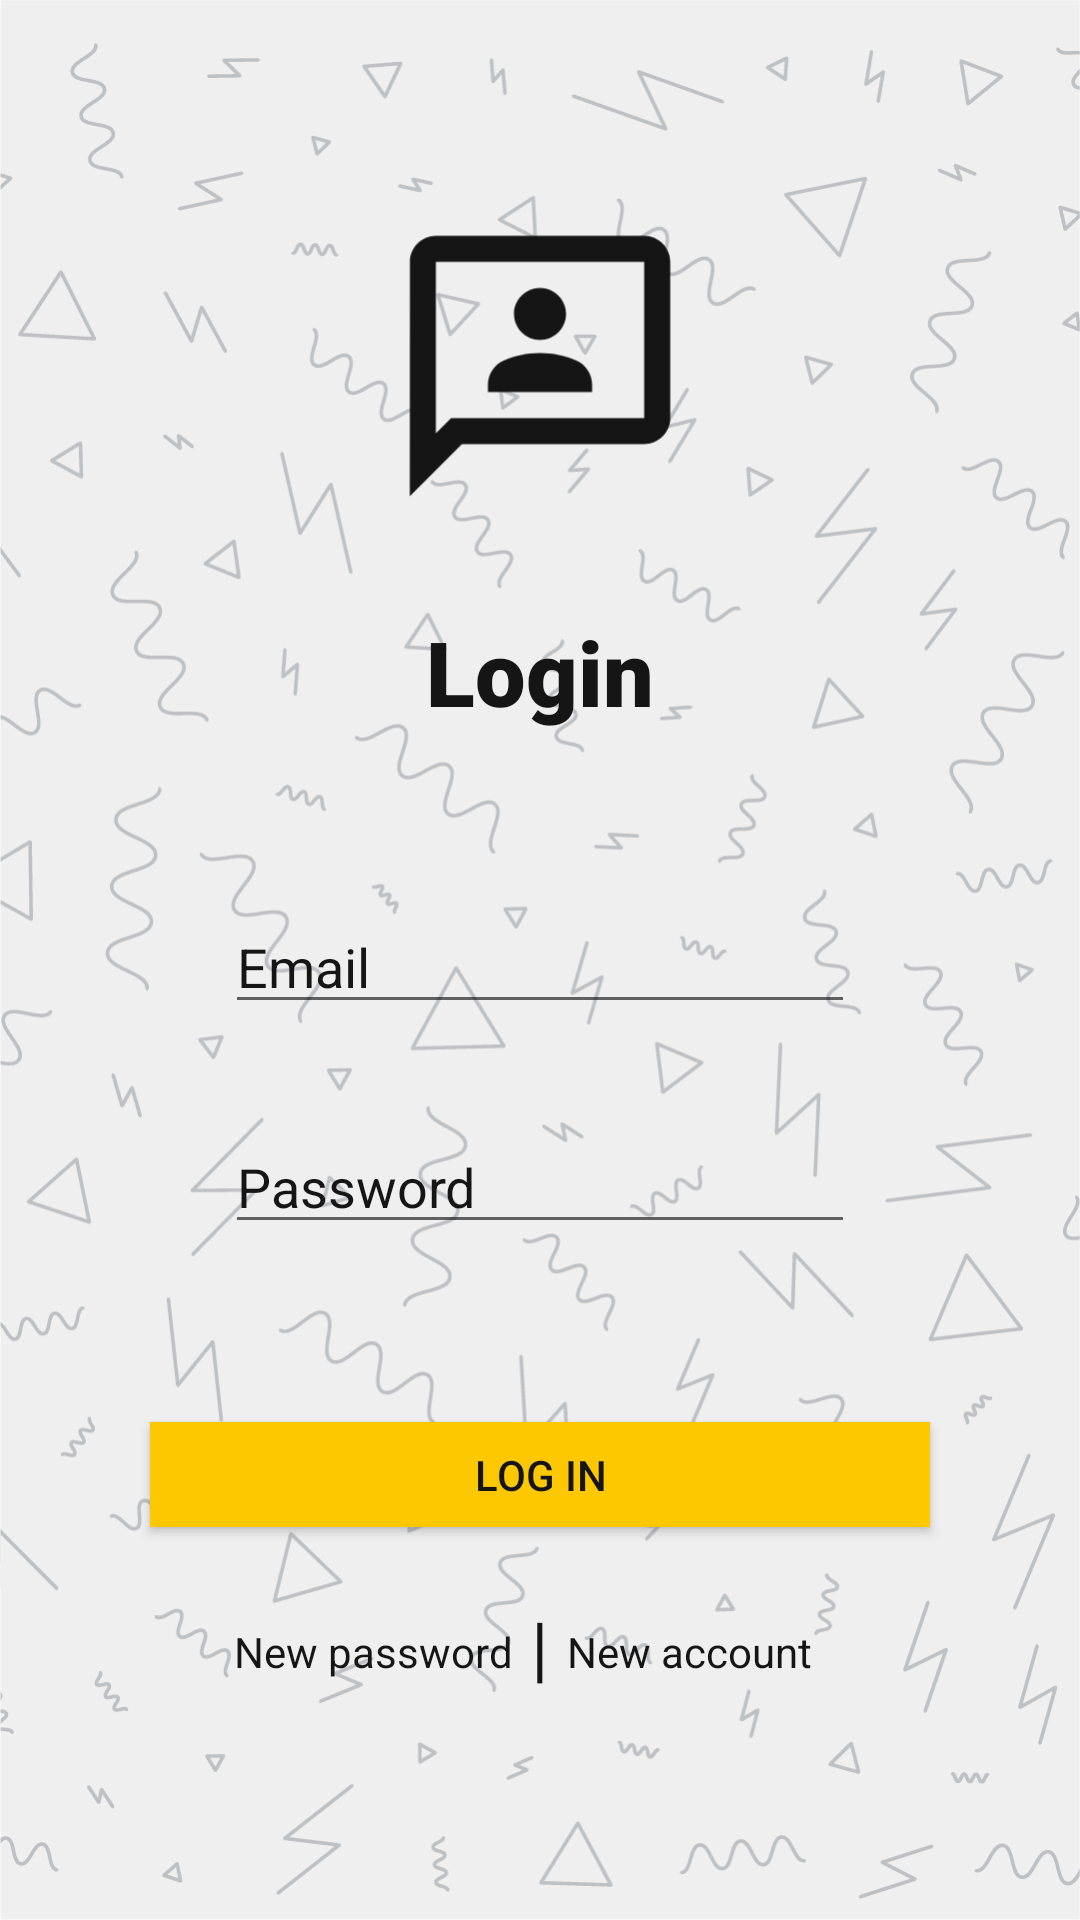

Layout XML and referenced resources for this Android screen:
<!-- AndroidManifest.xml: application theme AppTheme -->
<!-- res/layout/activity_login.xml -->
<?xml version="1.0" encoding="utf-8"?>
<androidx.constraintlayout.widget.ConstraintLayout xmlns:android="http://schemas.android.com/apk/res/android"
    xmlns:app="http://schemas.android.com/apk/res-auto"
    xmlns:tools="http://schemas.android.com/tools"
    android:layout_width="match_parent"
    android:layout_height="match_parent"
    tools:context=".ui.LoginActivity"
    android:background="@drawable/app_background">

    <ProgressBar
        android:id="@+id/pb_login"
        style="?android:attr/progressBarStyle"
        android:layout_width="wrap_content"
        android:layout_height="wrap_content"
        android:visibility="invisible"
        app:layout_constraintBottom_toTopOf="@+id/btn_login"
        app:layout_constraintEnd_toEndOf="parent"
        app:layout_constraintStart_toStartOf="parent"
        app:layout_constraintTop_toBottomOf="@+id/et_login_password"
        tools:visibility="visible" />

    <TextView
        android:id="@+id/tv_login_title"
        android:layout_width="wrap_content"
        android:layout_height="wrap_content"
        android:fontFamily="sans-serif-black"
        android:text="@string/title_login"
        android:textColor="@color/color_secondary"
        android:textSize="30sp"
        app:layout_constraintBottom_toBottomOf="@+id/iv_login_logo"
        app:layout_constraintEnd_toEndOf="@+id/iv_login_logo"
        app:layout_constraintStart_toStartOf="@+id/iv_login_logo" />

    <EditText
        android:id="@+id/et_login_email"
        android:layout_width="wrap_content"
        android:layout_height="wrap_content"
        android:layout_marginTop="56dp"
        android:ems="10"
        android:hint="@string/hint_email"
        android:inputType="textEmailAddress"
        android:textColor="@color/color_secondary"
        android:textColorHighlight="@color/color_secondary"
        android:textColorHint="@color/color_secondary"
        android:textColorLink="@color/color_secondary"
        app:layout_constraintEnd_toEndOf="parent"
        app:layout_constraintStart_toStartOf="parent"
        app:layout_constraintTop_toBottomOf="@+id/tv_login_title"
        tools:ignore="Autofill" />

    <EditText
        android:id="@+id/et_login_password"
        android:layout_width="wrap_content"
        android:layout_height="wrap_content"
        android:layout_marginTop="32dp"
        android:ems="10"
        android:hint="@string/hint_password"
        android:inputType="textPassword"
        android:textColor="@color/color_secondary"
        android:textColorHighlight="@color/color_secondary"
        android:textColorHint="@color/color_secondary"
        android:textColorLink="@color/color_secondary"
        app:layout_constraintEnd_toEndOf="parent"
        app:layout_constraintStart_toStartOf="parent"
        app:layout_constraintTop_toBottomOf="@+id/et_login_email"
        tools:ignore="Autofill" />

    <Button
        android:id="@+id/btn_login"
        android:layout_width="0dp"
        android:layout_height="35dp"
        android:layout_marginStart="50dp"
        android:layout_marginLeft="50dp"
        android:layout_marginEnd="50dp"
        android:layout_marginRight="50dp"
        android:layout_marginBottom="32dp"
        android:background="@color/yellow"
        android:text="@string/bt_login"
        android:textColor="@color/color_secondary"
        app:backgroundTint="@color/yellow"
        app:layout_constraintBottom_toTopOf="@+id/tv_login_register"
        app:layout_constraintEnd_toEndOf="parent"
        app:layout_constraintStart_toStartOf="parent" />

    <TextView
        android:id="@+id/tv_login_lost_password"
        android:layout_width="wrap_content"
        android:layout_height="wrap_content"
        android:text="@string/lost_password"
        android:textColor="@color/color_secondary"
        app:layout_constraintBottom_toBottomOf="@+id/tv_login_register"
        app:layout_constraintEnd_toStartOf="@+id/tv_login_divider" />

    <TextView
        android:id="@+id/tv_login_divider"
        android:layout_width="wrap_content"
        android:layout_height="wrap_content"
        android:layout_marginBottom="4dp"
        android:text="@string/login_divider"
        android:textColor="@color/color_secondary"
        android:textSize="24sp"
        app:layout_constraintBottom_toBottomOf="@+id/tv_login_register"
        app:layout_constraintEnd_toEndOf="parent"
        app:layout_constraintStart_toStartOf="parent"
        app:layout_constraintTop_toTopOf="@+id/tv_login_register" />

    <ImageView
        android:id="@+id/iv_login_logo"
        android:layout_width="212dp"
        android:layout_height="244dp"
        app:layout_constraintEnd_toEndOf="parent"
        app:layout_constraintStart_toStartOf="parent"
        app:layout_constraintTop_toTopOf="parent"
        app:srcCompat="@drawable/ic_launcher_foreground"
        tools:ignore="ContentDescription" />

    <TextView
        android:id="@+id/tv_login_register"
        android:layout_width="wrap_content"
        android:layout_height="wrap_content"
        android:layout_marginBottom="80dp"
        android:text="@string/new_account"
        android:textColor="@color/color_secondary"
        app:layout_constraintBottom_toBottomOf="parent"
        app:layout_constraintStart_toEndOf="@+id/tv_login_divider" />

</androidx.constraintlayout.widget.ConstraintLayout>
<!-- resources referenced by this layout -->
<resources>
  <color name="color_secondary">#151515</color>
  <color name="yellow">#FDC800</color>
  <!-- drawable app_background: png bitmap (drawable, 141492 bytes) -->
  <!-- drawable ic_launcher_foreground (drawable) -->
  <vector xmlns:android="http://schemas.android.com/apk/res/android"
      android:width="200dp"
      android:height="200dp"
      android:viewportWidth="108"
      android:viewportHeight="108">
    <group android:scaleX="2.211"
        android:scaleY="2.211"
        android:translateX="27.468"
        android:translateY="27.468">
      <path
          android:pathData="M20,2H4.01c-1.1,0 -2,0.9 -2,2L2,22l4,-4h14c1.1,0 2,-0.9 2,-2V4C22,2.9 21.1,2 20,2zM20,16H5.17L4,17.17V4h16V16zM12,10c1.1,0 2,-0.9 2,-2s-0.9,-2 -2,-2s-2,0.9 -2,2S10.9,10 12,10zM16,13.43c0,-0.81 -0.48,-1.53 -1.22,-1.85C13.93,11.21 12.99,11 12,11c-0.99,0 -1.93,0.21 -2.78,0.58C8.48,11.9 8,12.62 8,13.43V14h8V13.43z"
          android:fillColor="@color/color_secondary"/>
    </group>
  </vector>
  <string name="bt_login">Log In</string>
  <string name="hint_email">Email</string>
  <string name="hint_password">Password</string>
  <string name="login_divider" translatable="false">\ |\ </string>
  <string name="lost_password">New password</string>
  <string name="new_account">New account</string>
  <string name="title_login">Login</string>
  <style name="AppTheme" parent="Theme.MaterialComponents.Light.NoActionBar">
          <item name="android:forceDarkAllowed" tools:targetApi="q">false</item>
          <item name="android:statusBarColor" tools:targetApi="l">@color/color_secondary</item>
      </style>
</resources>
